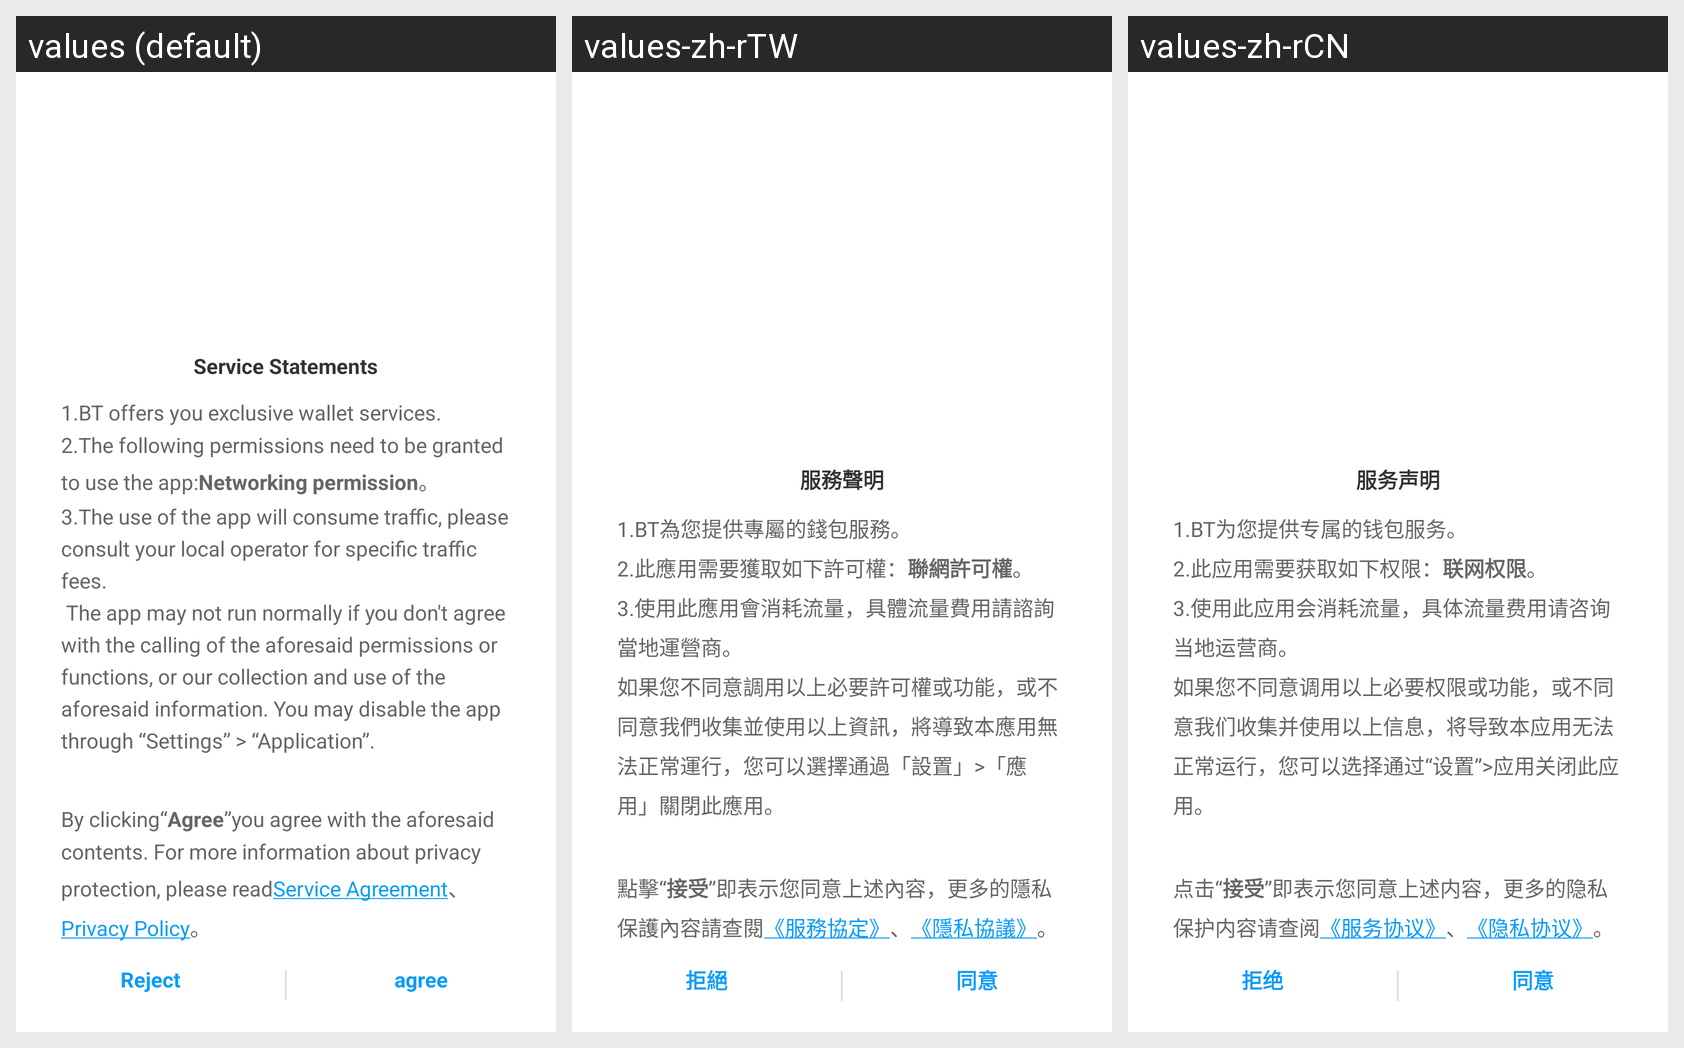

This grid shows one Android layout under several languages. Give, for every string resource on the screen, its name, the default text and each shown locale's text.
Android screen res/layout/dialog_vtl_statement.xml rendered under 3 locales, left to right: values (default), values-zh-rTW, values-zh-rCN. Device: Nexus 5 (rendered at 1080×1920; each locale shown at half size, 540×960, under a caption strip naming it); theme Theme.Value.
Strings drawn on this screen, with the default value and each locale's value (text and hints the layout hard-codes, and strings that could not be matched under every locale, appear in the picture but are not listed):

vertu_service_statement
  values: Service Statements
  values-zh-rTW: 服務聲明
  values-zh-rCN: 服务声明

vtl_statement
  values: 1.BT offers you exclusive wallet services.
      2.The following permissions need to be granted to use the app:Networking permission。
      3.The use of the app will consume traffic, please consult your local operator for specific traffic fees.
       The app may not run normally if you don't agree with the calling of the aforesaid permissions or functions, or our collection and use of the aforesaid information. …[clipped]
  values-zh-rTW: 1.BT為您提供專屬的錢包服務。
      2.此應用需要獲取如下許可權：聯網許可權。
      3.使用此應用會消耗流量，具體流量費用請諮詢當地運營商。
      如果您不同意調用以上必要許可權或功能，或不同意我們收集並使用以上資訊，將導致本應用無法正常運行，您可以選擇通過「設置」>「應用」關閉此應用。
      
  values-zh-rCN: 1.BT为您提供专属的钱包服务。
      2.此应用需要获取如下权限：联网权限。
      3.使用此应用会消耗流量，具体流量费用请咨询当地运营商。
      如果您不同意调用以上必要权限或功能，或不同意我们收集并使用以上信息，将导致本应用无法正常运行，您可以选择通过“设置”>应用关闭此应用。
      

vtl_statement_button
  values: By clicking“Agree”you agree with the aforesaid contents. For more information about privacy protection, please readService Agreement、Privacy Policy。
  values-zh-rTW: 點擊“接受”即表示您同意上述內容，更多的隱私保護內容請查閱《服務協定》、《隱私協議》。
  values-zh-rCN: 点击“接受”即表示您同意上述内容，更多的隐私保护内容请查阅《服务协议》、《隐私协议》。

reject
  values: Reject
  values-zh-rTW: 拒絕
  values-zh-rCN: 拒绝

agree
  values: agree
  values-zh-rTW: 同意
  values-zh-rCN: 同意
